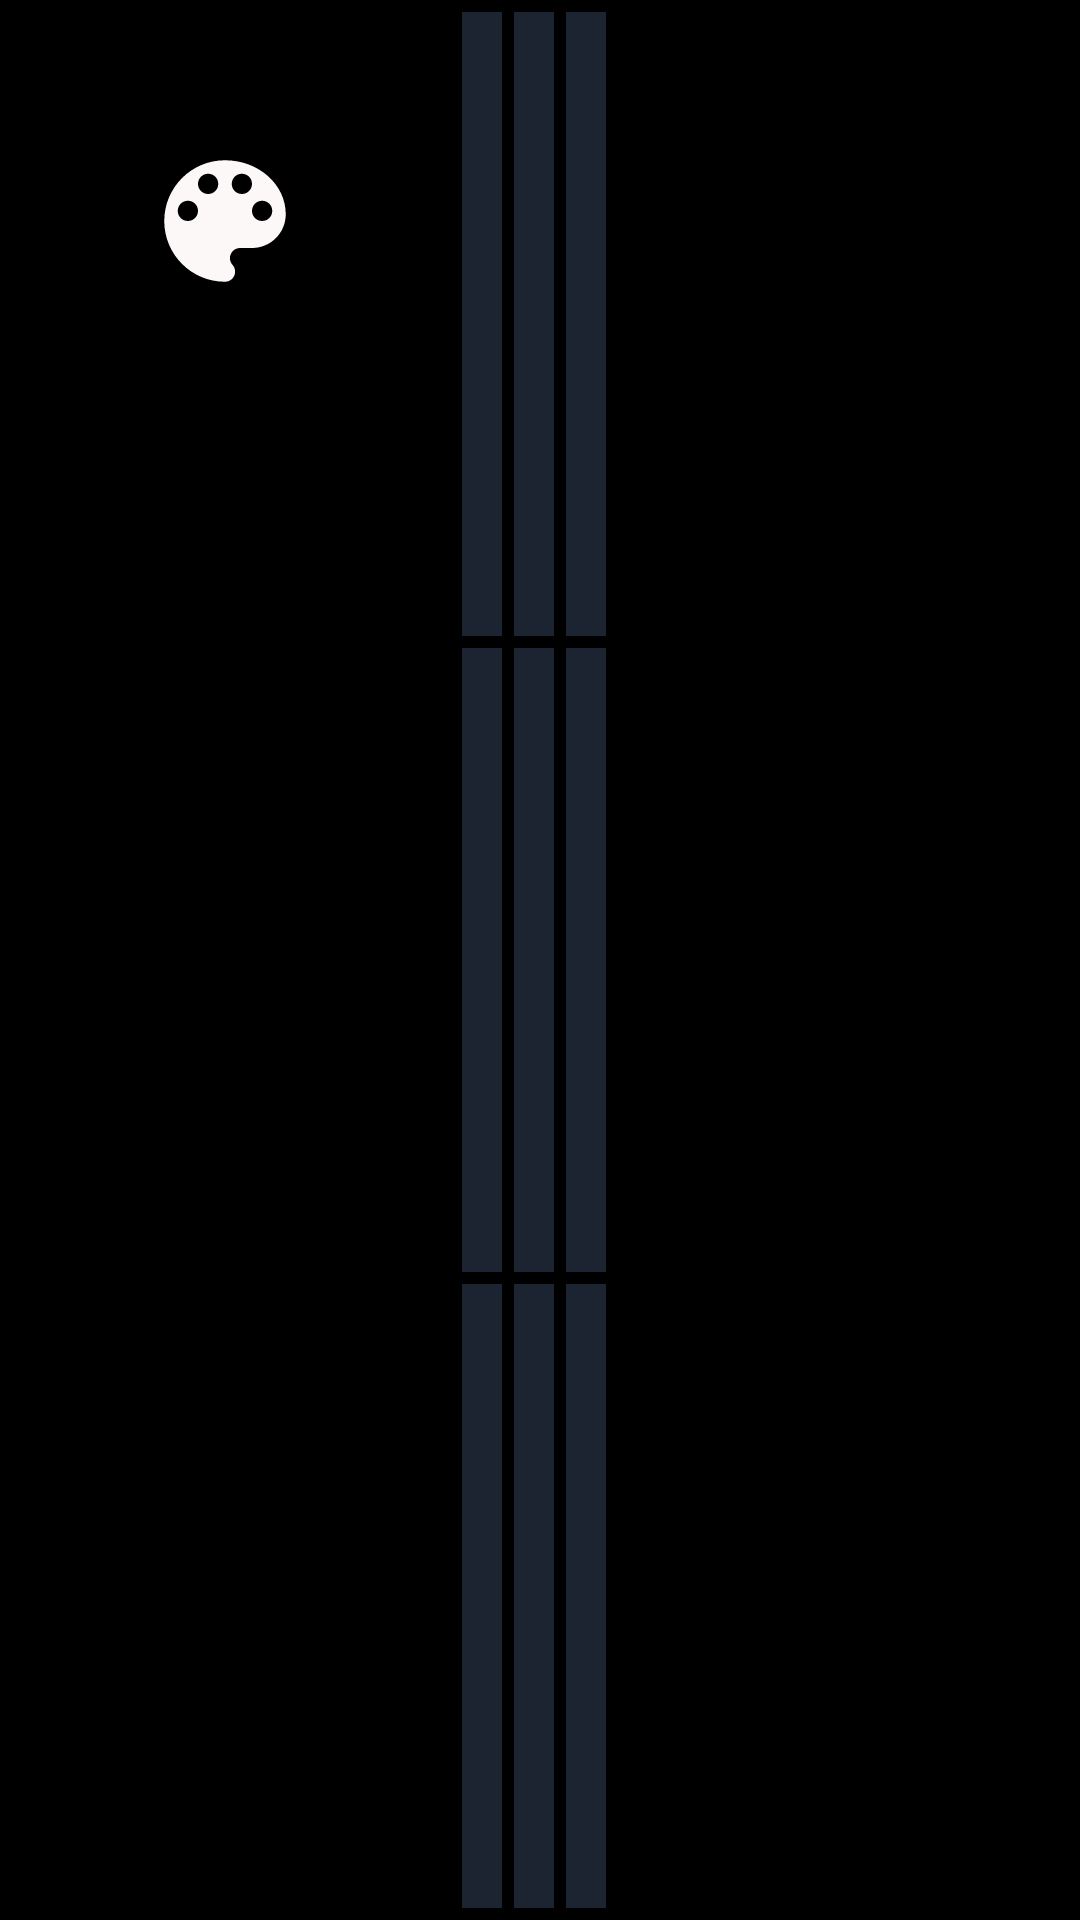

Reconstruct the res/layout file that produces this screen, plus the resources it refers to.
<!-- AndroidManifest.xml: application theme Theme.TicTacToe -->
<!-- res/layout/activity_main.xml -->
<?xml version="1.0" encoding="utf-8"?>
<androidx.constraintlayout.widget.ConstraintLayout xmlns:android="http://schemas.android.com/apk/res/android"
    xmlns:app="http://schemas.android.com/apk/res-auto"
    xmlns:tools="http://schemas.android.com/tools"
    android:layout_width="match_parent"
    android:layout_height="match_parent"
    android:background="?colorPrimaryDark"
    tools:context=".MainActivity">

    <RelativeLayout
        android:id="@+id/relativeLayout"
        android:layout_width="150dp"
        android:layout_height="match_parent"
        tools:ignore="MissingConstraints"
        android:layout_margin="4dp">

        <ImageButton
            android:id="@+id/setThemeButton"
            android:layout_width="match_parent"
            android:layout_height="139dp"
            android:src="@drawable/app_theme_icon"
            android:contentDescription="@string/set_theme_button"
            android:background="?colorPrimaryDark"
            android:layout_alignParentTop="true"/>
    </RelativeLayout>

    <GridLayout
        android:layout_width="0dp"
        android:layout_height="match_parent"
        android:layout_margin="2dp"
        android:columnCount="3"
        android:rowCount="3"
        app:layout_constraintBottom_toBottomOf="parent"
        app:layout_constraintEnd_toStartOf="@+id/relativeLayout2"
        app:layout_constraintStart_toEndOf="@+id/relativeLayout"
        app:layout_constraintTop_toTopOf="parent">

        <ImageButton
            android:id="@+id/grid11"
            android:layout_rowWeight="1"
            android:layout_columnWeight="1"
            android:layout_margin="2dp"
            android:background="?colorPrimaryVariant"
            android:contentDescription="@string/grid_1_1" />

        <ImageButton
            android:id="@+id/grid12"
            android:layout_rowWeight="1"
            android:layout_columnWeight="1"
            android:layout_margin="2dp"
            android:background="?colorPrimaryVariant"
            android:contentDescription="@string/grid_1_1" />

        <ImageButton
            android:id="@+id/grid13"
            android:layout_rowWeight="1"
            android:layout_columnWeight="1"
            android:layout_margin="2dp"
            android:background="?colorPrimaryVariant"
            android:contentDescription="@string/grid_1_1" />

        <ImageButton
            android:id="@+id/grid21"
            android:layout_rowWeight="1"
            android:layout_columnWeight="1"
            android:layout_margin="2dp"
            android:background="?colorPrimaryVariant"
            android:contentDescription="@string/grid_1_1" />

        <ImageButton
            android:id="@+id/grid22"
            android:layout_rowWeight="1"
            android:layout_columnWeight="1"
            android:layout_margin="2dp"
            android:background="?colorPrimaryVariant"
            android:contentDescription="@string/grid_1_1" />

        <ImageButton
            android:id="@+id/grid23"
            android:layout_rowWeight="1"
            android:layout_columnWeight="1"
            android:layout_margin="2dp"
            android:background="?colorPrimaryVariant"
            android:contentDescription="@string/grid_1_1" />

        <ImageButton
            android:id="@+id/grid31"
            android:layout_rowWeight="1"
            android:layout_columnWeight="1"
            android:layout_margin="2dp"
            android:background="?colorPrimaryVariant"
            android:contentDescription="@string/grid_1_1" />

        <ImageButton
            android:id="@+id/grid32"
            android:layout_rowWeight="1"
            android:layout_columnWeight="1"
            android:layout_margin="2dp"
            android:background="?colorPrimaryVariant"
            android:contentDescription="@string/grid_1_1" />

        <ImageButton
            android:id="@+id/grid33"
            android:layout_rowWeight="1"
            android:layout_columnWeight="1"
            android:layout_margin="2dp"
            android:background="?colorPrimaryVariant"
            android:contentDescription="@string/grid_1_1" />

    </GridLayout>

    <RelativeLayout
        android:id="@+id/relativeLayout2"
        android:layout_width="150dp"
        android:layout_height="match_parent"
        app:layout_constraintBottom_toBottomOf="parent"
        app:layout_constraintEnd_toEndOf="parent"
        app:layout_constraintTop_toTopOf="parent"
        tools:ignore="MissingConstraints"
        android:layout_margin="4dp">

    </RelativeLayout>

</androidx.constraintlayout.widget.ConstraintLayout>
<!-- resources referenced by this layout -->
<resources>
  <!-- drawable app_theme_icon (drawable) -->
  <vector android:height="54dp" android:tint="#FCF8F8"
      android:viewportHeight="24" android:viewportWidth="24"
      android:width="54dp" xmlns:android="http://schemas.android.com/apk/res/android">
      <path android:fillColor="@android:color/white" android:pathData="M12,3c-4.97,0 -9,4.03 -9,9s4.03,9 9,9c0.83,0 1.5,-0.67 1.5,-1.5 0,-0.39 -0.15,-0.74 -0.39,-1.01 -0.23,-0.26 -0.38,-0.61 -0.38,-0.99 0,-0.83 0.67,-1.5 1.5,-1.5L16,16c2.76,0 5,-2.24 5,-5 0,-4.42 -4.03,-8 -9,-8zM6.5,12c-0.83,0 -1.5,-0.67 -1.5,-1.5S5.67,9 6.5,9 8,9.67 8,10.5 7.33,12 6.5,12zM9.5,8C8.67,8 8,7.33 8,6.5S8.67,5 9.5,5s1.5,0.67 1.5,1.5S10.33,8 9.5,8zM14.5,8c-0.83,0 -1.5,-0.67 -1.5,-1.5S13.67,5 14.5,5s1.5,0.67 1.5,1.5S15.33,8 14.5,8zM17.5,12c-0.83,0 -1.5,-0.67 -1.5,-1.5S16.67,9 17.5,9s1.5,0.67 1.5,1.5 -0.67,1.5 -1.5,1.5z"/>
  </vector>
  <string name="grid_1_1">grid 1:1</string>
  <string name="set_theme_button">Set theme button</string>
  <style name="Theme.TicTacToe" parent="Base.Theme.TicTacToe" />
  <style name="Base.Theme.TicTacToe" parent="Theme.Material3.DayNight.NoActionBar">
          
          <item name="colorPrimary">@color/white</item>
          <item name="colorPrimaryDark">@color/black</item>
          <item name="colorPrimaryVariant">@color/black2</item>
      </style>
  <color name="white">#FFFFFFFF</color>
  <color name="black">#FF000000</color>
  <color name="black2">#1B2430</color>
</resources>
